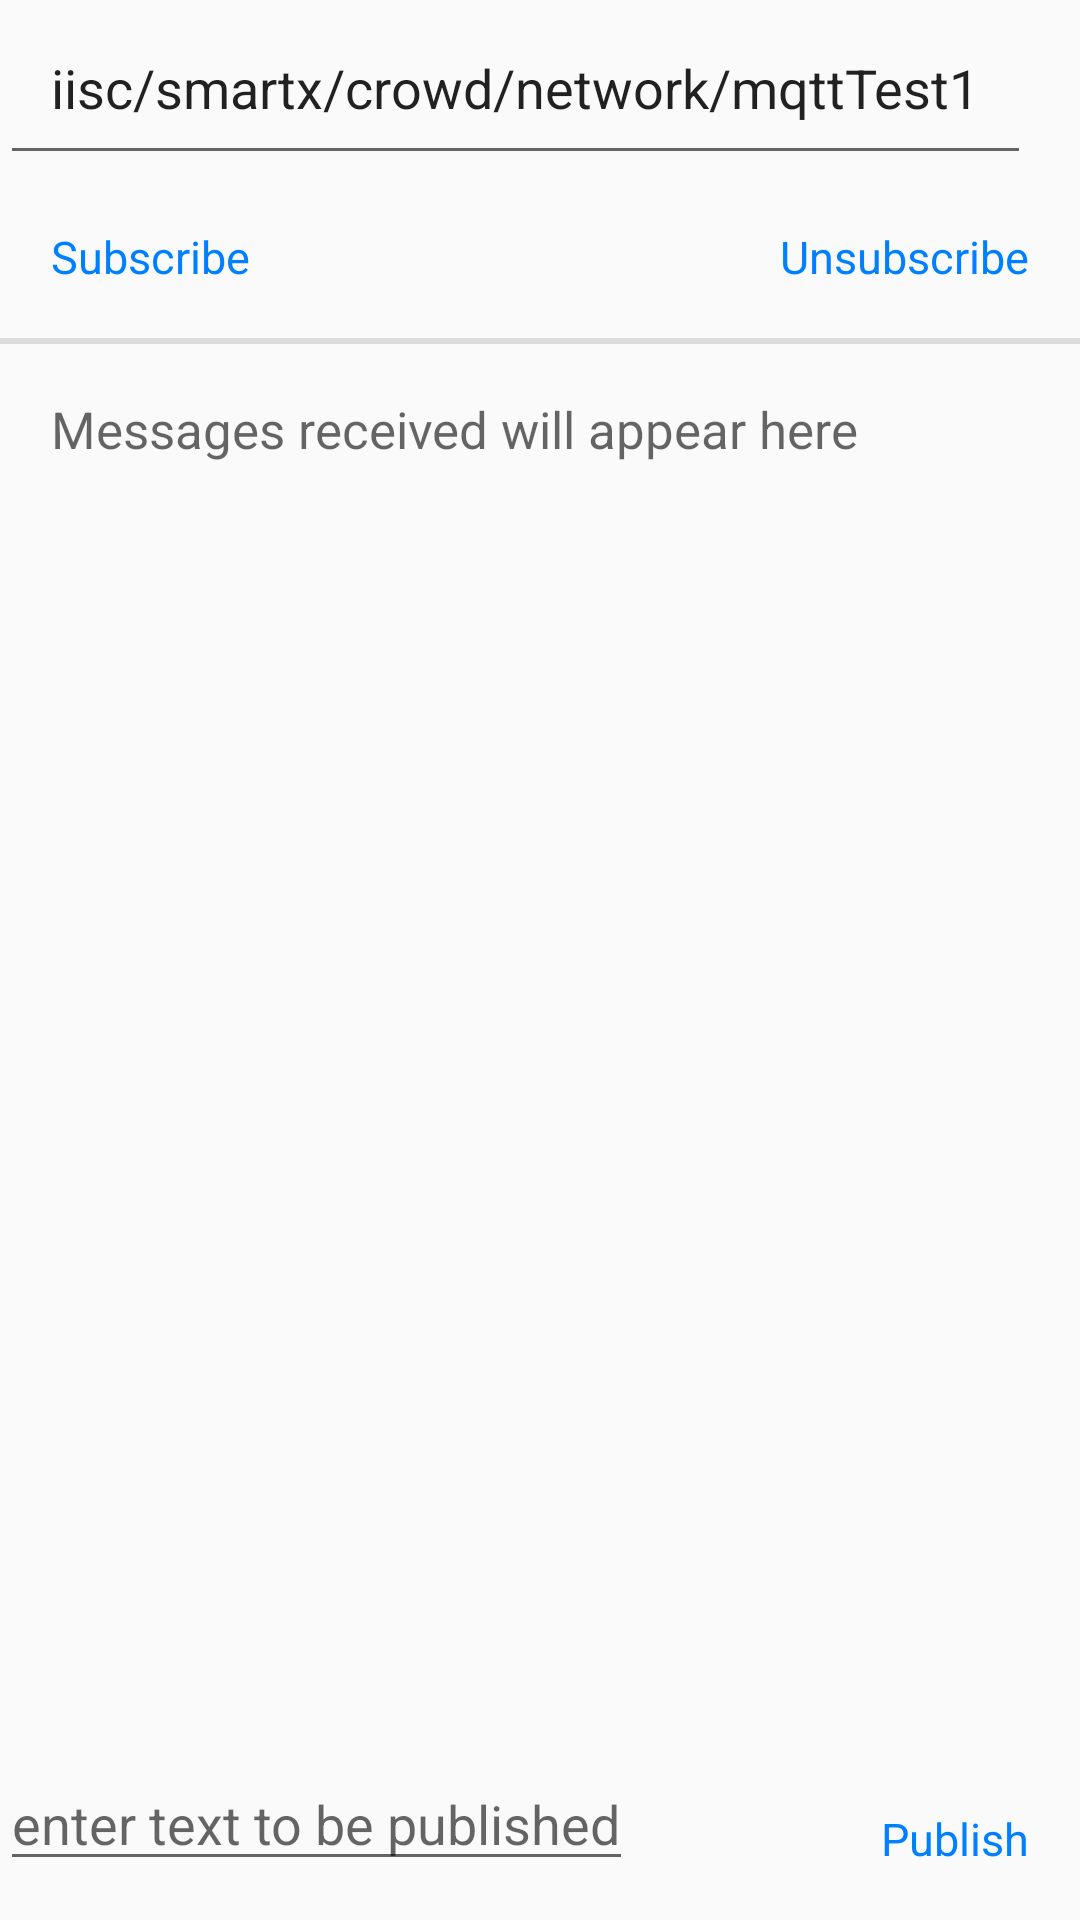

This screen was rendered from an Android layout file. Write that file and the resources it references.
<!-- AndroidManifest.xml: application theme AppTheme -->
<!-- res/layout/activity_pub_sub.xml -->
<?xml version="1.0" encoding="utf-8"?>
    <RelativeLayout
        xmlns:android="http://schemas.android.com/apk/res/android"
        xmlns:tools="http://schemas.android.com/tools"
        android:layout_width="match_parent"
        android:layout_height="match_parent"
        tools:context="com.example.shashankshekhar.servicedemo.Activities.PubSubActivity">
        <RelativeLayout
            android:id="@+id/topLayout"
            android:layout_width="match_parent"
            android:layout_height="wrap_content"
            android:layout_alignParentTop="true">
            <EditText
                android:id="@+id/topicName"
                android:layout_width="wrap_content"
                android:layout_height="wrap_content"
                android:hint="Enter topic name to subscribe"
                android:text="iisc/smartx/crowd/network/mqttTest1"
                android:padding="17dp"/>
            <TextView
                android:id="@+id/subsTextView"
                style="@style/MainScrTextView"
                android:text="Subscribe"
                android:layout_below="@+id/topicName"
                android:onClick="subscribeToTopic"/>
            <TextView
                android:id="@+id/unsubsTextView"
                style="@style/MainScrTextView"
                android:text="Unsubscribe"
                android:layout_below="@+id/topicName"
                android:layout_alignParentRight="true"
                android:onClick="unsubscribeToTopic"/>
            <View
                android:id="@+id/dividerView"
                style="@style/Divider"
                android:layout_below="@+id/subsTextView"/>
            <TextView
                android:id="@+id/multiLineTextView"
                android:layout_below="@+id/dividerView"
                android:layout_width="match_parent"
                android:layout_height="wrap_content"
                android:maxLines="10"
                android:scrollbars="vertical"
                android:padding="17dp"
                android:textSize="17dp"
                android:hint="Messages received will appear here"/>
            
        </RelativeLayout>
        <RelativeLayout
            android:layout_width="match_parent"
            android:layout_height="wrap_content"
            android:layout_alignParentBottom="true">
            <EditText
                android:id="@+id/publishET"
                android:layout_width="wrap_content"
                android:layout_height="wrap_content"
                android:hint="enter text to be published"
                android:layout_alignParentLeft="true"
                />
            <TextView
                style="@style/MainScrTextView"
                android:text="Publish"
                android:layout_alignParentRight="true"
                android:onClick="publishData"/>
        </RelativeLayout>
    </RelativeLayout>

<!-- resources referenced by this layout -->
<resources>
  <style name="Divider">
          <item name="android:layout_width">match_parent</item>
          <item name="android:layout_height">2dp</item>
          <item name="android:background">?android:attr/listDivider</item>
      </style>
  <style name="MainScrTextView">
          <item name="android:layout_width">wrap_content</item>
          <item name="android:layout_height">wrap_content</item>
          <item name="android:clickable">true</item>
          <item name="android:textColor">#FF0080FF</item>
          <item name="android:textSize">15dp</item>
          <item name="android:padding">17dp</item>
      </style>
  <style name="AppTheme" parent="Theme.AppCompat.Light.DarkActionBar">
          
      </style>
</resources>
